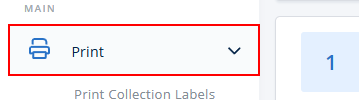
Task: Smoke Test Automation for TMNP
Workflow: Click sidebar print Menu

Step 1: find the link 'Print'

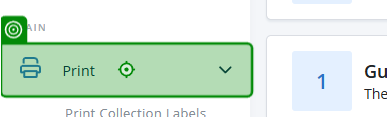
Step 2 [then]: click on the link 'Print' in window 'Nutrition Platform ™' (chrome.exe)
